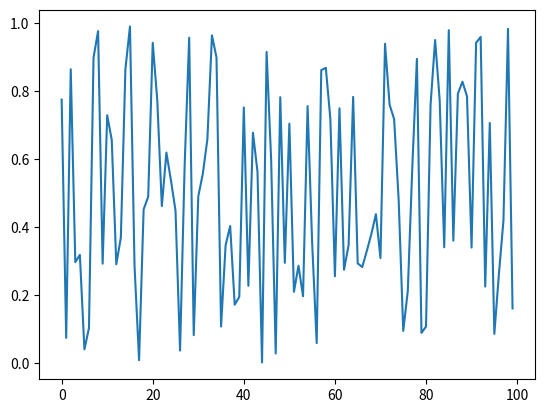

Generate this figure with matplotlib:
import numpy as np
from matplotlib import pyplot as plt

s = np.random.rand(100)
fig = plt.figure()
plt.plot(s)
plt.plot(kind="box")
plt.show()




